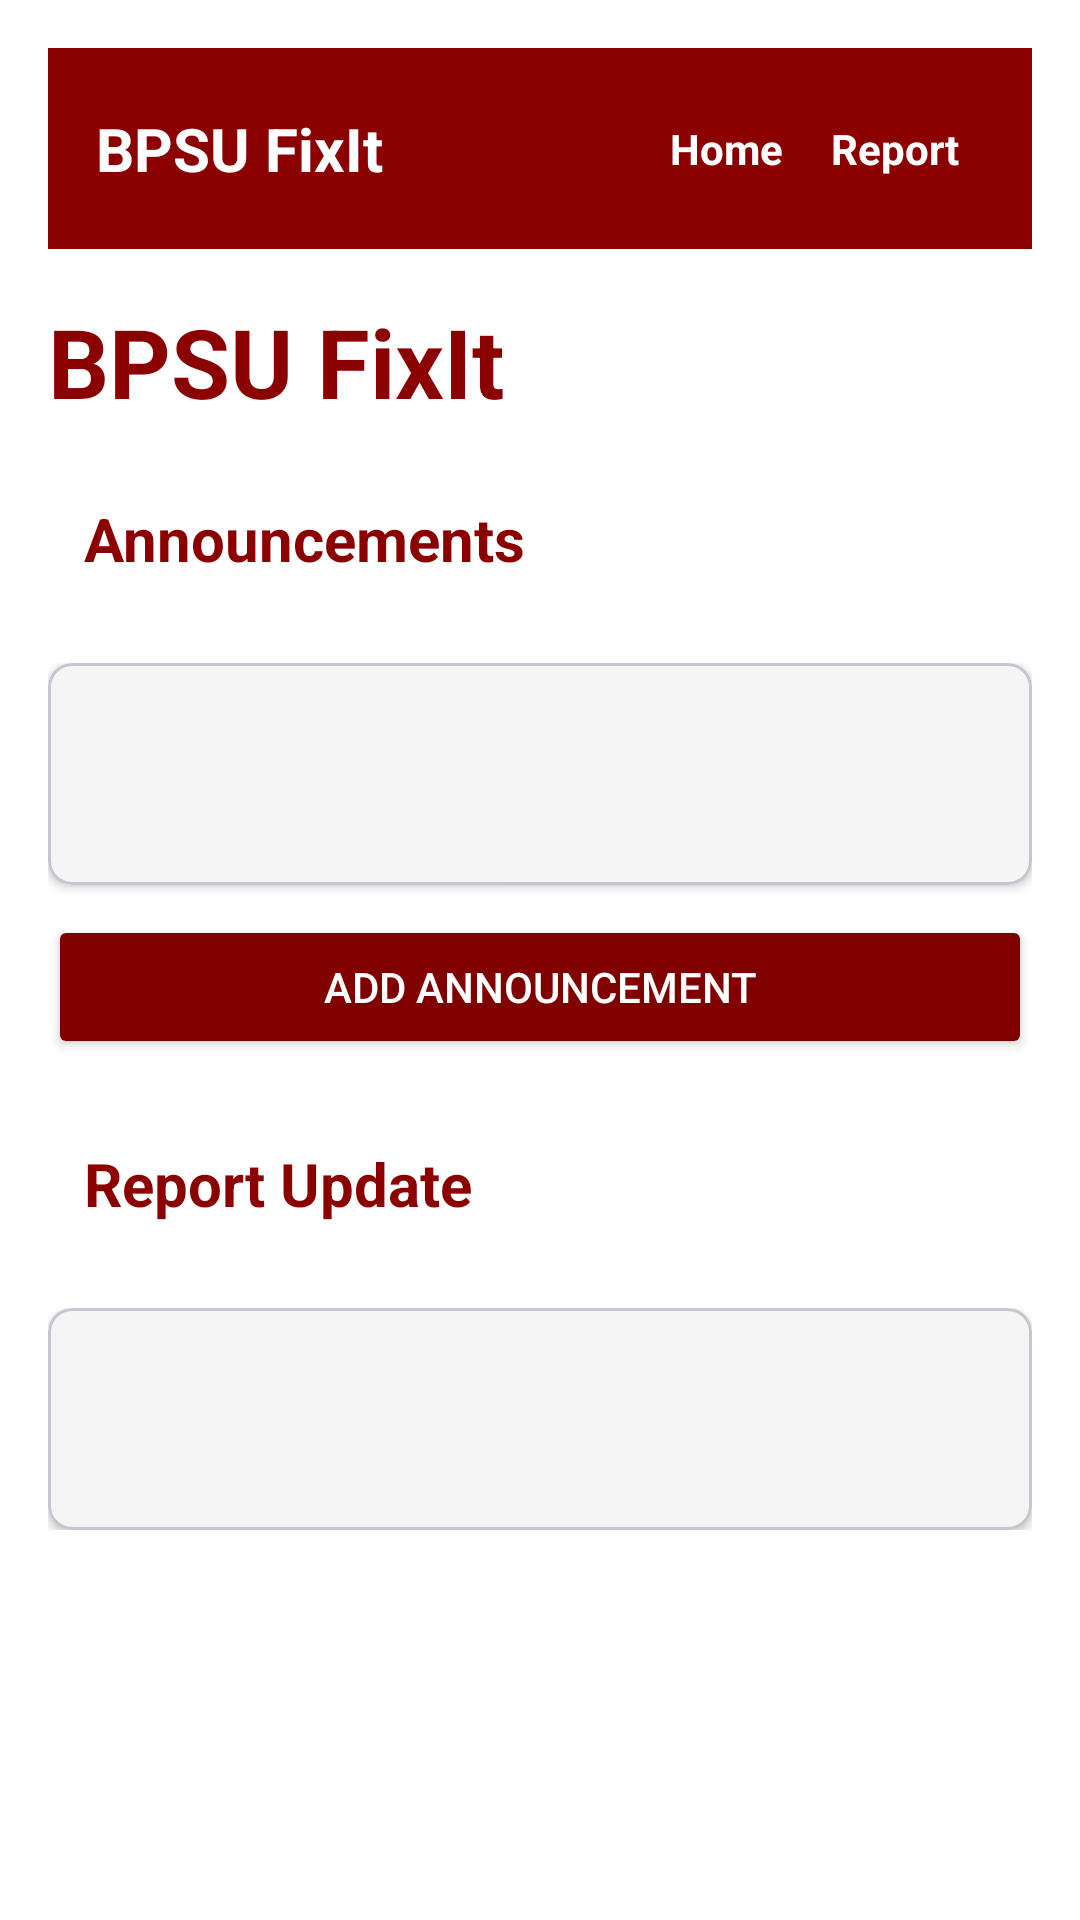

Layout XML and referenced resources for this Android screen:
<!-- AndroidManifest.xml: application theme Theme.BPSUFixIt -->
<!-- res/layout/activity_admin.xml -->
<?xml version="1.0" encoding="utf-8"?>
<ScrollView xmlns:android="http://schemas.android.com/apk/res/android"
    xmlns:app="http://schemas.android.com/apk/res-auto"
    android:id="@+id/announcementScrollView"
    android:layout_width="match_parent"
    android:layout_height="match_parent"
    android:background="@color/white">

    <LinearLayout
        android:orientation="vertical"
        android:padding="16dp"
        android:layout_width="match_parent"
        android:layout_height="wrap_content">

        <include
            android:layout_width="match_parent"
            android:layout_height="wrap_content"
            layout="@layout/include_header"/>

        <TextView
            android:layout_width="wrap_content"
            android:layout_height="wrap_content"
            android:text="BPSU FixIt"
            android:textSize="32sp"
            android:textStyle="bold"
            android:textColor="@color/bspu_red"
            android:layout_marginTop="16dp"/>

        <TextView
            android:layout_width="match_parent"
            android:layout_height="wrap_content"
            android:text="Announcements"
            android:textColor="@color/bspu_red"
            android:textSize="20sp"
            android:textStyle="bold"
            android:padding="12dp"
            android:layout_marginTop="12dp"
            android:layout_marginBottom="16dp"/>

        <LinearLayout
            android:layout_width="match_parent"
            android:layout_height="wrap_content"
            android:orientation="vertical">

            <com.google.android.material.card.MaterialCardView
                android:layout_width="match_parent"
                android:layout_height="wrap_content"
                app:cardCornerRadius="8dp"
                app:cardElevation="2dp"
                app:cardBackgroundColor="@color/light_gray">

                <LinearLayout
                    android:layout_width="match_parent"
                    android:layout_height="wrap_content"
                    android:orientation="vertical"
                    android:padding="16dp">

                    <TextView
                        android:id="@+id/tvAnnouncements"
                        android:layout_width="match_parent"
                        android:layout_height="wrap_content"
                        android:textColor="@color/dark_text"
                        android:textSize="16sp"
                        android:textStyle="bold" />

                    <TextView
                        android:layout_width="match_parent"
                        android:layout_height="wrap_content"
                        android:textSize="12sp"
                        android:textColor="@color/dark_text"
                        android:layout_marginTop="4dp"/>

                </LinearLayout>
            </com.google.android.material.card.MaterialCardView>

            <Button
                android:id="@+id/btnAddAnnouncement"
                android:text="Add Announcement"
                android:backgroundTint="#800000"
                android:textColor="#FFFFFF"
                android:layout_marginTop="10dp"
                android:layout_width="match_parent"
                android:layout_height="wrap_content" />
        </LinearLayout>

        <TextView
            android:layout_width="match_parent"
            android:layout_height="wrap_content"
            android:layout_marginTop="16dp"
            android:layout_marginBottom="16dp"
            android:padding="12dp"
            android:text="Report Update"
            android:textColor="@color/bspu_red"
            android:textSize="20sp"
            android:textStyle="bold" />

        <LinearLayout
            android:layout_width="match_parent"
            android:layout_height="wrap_content"
            android:orientation="vertical">

            <com.google.android.material.card.MaterialCardView
                android:layout_width="match_parent"
                android:layout_height="wrap_content"
                app:cardCornerRadius="8dp"
                app:cardElevation="2dp"
                app:cardBackgroundColor="@color/light_gray">



            <LinearLayout
                android:layout_width="match_parent"
                android:layout_height="wrap_content"
                android:orientation="vertical"
                android:padding="16dp">

                <TextView
                    android:id="@+id/tvReportsList"
                    android:layout_width="match_parent"
                    android:layout_height="wrap_content"
                    android:textColor="@color/dark_text"
                    android:textSize="16sp"
                    android:textStyle="bold" />

                <TextView
                    android:layout_width="match_parent"
                    android:layout_height="wrap_content"
                    android:layout_marginTop="4dp"
                    android:textColor="@color/dark_text"
                    android:textSize="12sp" />

            </LinearLayout>
            </com.google.android.material.card.MaterialCardView>
        </LinearLayout>
    </LinearLayout>
</ScrollView>
<!-- res/layout/include_header.xml (included above) -->
<?xml version="1.0" encoding="utf-8"?>
<LinearLayout
    xmlns:android="http://schemas.android.com/apk/res/android"
    android:orientation="horizontal"
    android:background="@color/bspu_red"
    android:padding="16dp"
    android:gravity="center_vertical"
    android:layout_width="match_parent"
    android:layout_height="wrap_content">

    <TextView
        android:text="BPSU FixIt"
        android:textColor="@color/white"
        android:textStyle="bold"
        android:textSize="20sp"
        android:layout_weight="1"
        android:layout_width="0dp"
        android:layout_height="wrap_content"/>

    <LinearLayout
        android:orientation="horizontal"
        android:layout_width="wrap_content"
        android:layout_height="wrap_content">

        <TextView
            android:id="@+id/tvAdmin"
            android:layout_width="wrap_content"
            android:layout_height="wrap_content"
            android:background="?android:attr/selectableItemBackground"
            android:clickable="true"
            android:focusable="true"
            android:padding="8dp"
            android:text="Admin"
            android:textColor="@color/white"
            android:textStyle="bold"
            android:visibility="gone" />


        <TextView
            android:id="@+id/tvHome"
            android:layout_width="wrap_content"
            android:layout_height="wrap_content"
            android:background="?android:attr/selectableItemBackground"
            android:clickable="true"
            android:focusable="true"
            android:padding="8dp"
            android:text="Home"
            android:textColor="@color/white"
            android:textStyle="bold" />

        <TextView
            android:id="@+id/tvReport"
            android:layout_width="wrap_content"
            android:layout_height="wrap_content"
            android:background="?android:attr/selectableItemBackground"
            android:clickable="true"
            android:focusable="true"
            android:padding="8dp"
            android:text="Report"
            android:textColor="@color/white"
            android:textStyle="bold" />
    </LinearLayout>
</LinearLayout>
<!-- resources referenced by this layout -->
<resources>
  <color name="bspu_red">#8B0000</color>
  <color name="dark_text">#333333</color>
  <color name="light_gray">#F5F5F5</color>
  <color name="white">#FFFFFF</color>
  <style name="Theme.BPSUFixIt" parent="Base.Theme.BPSUFixIt" />
  <style name="Base.Theme.BPSUFixIt" parent="Theme.Material3.DayNight.NoActionBar">
          
          
      </style>
</resources>
